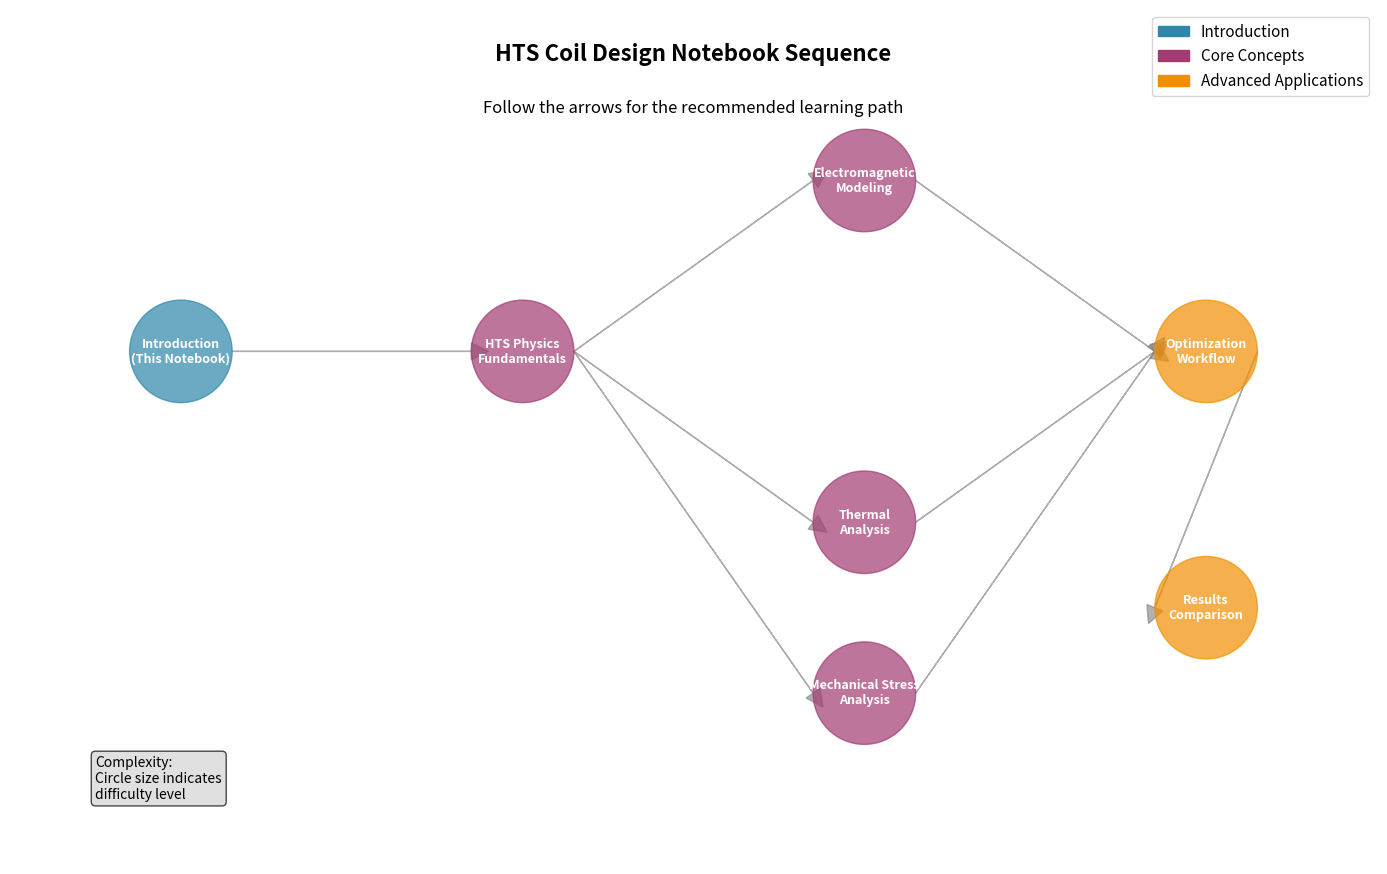
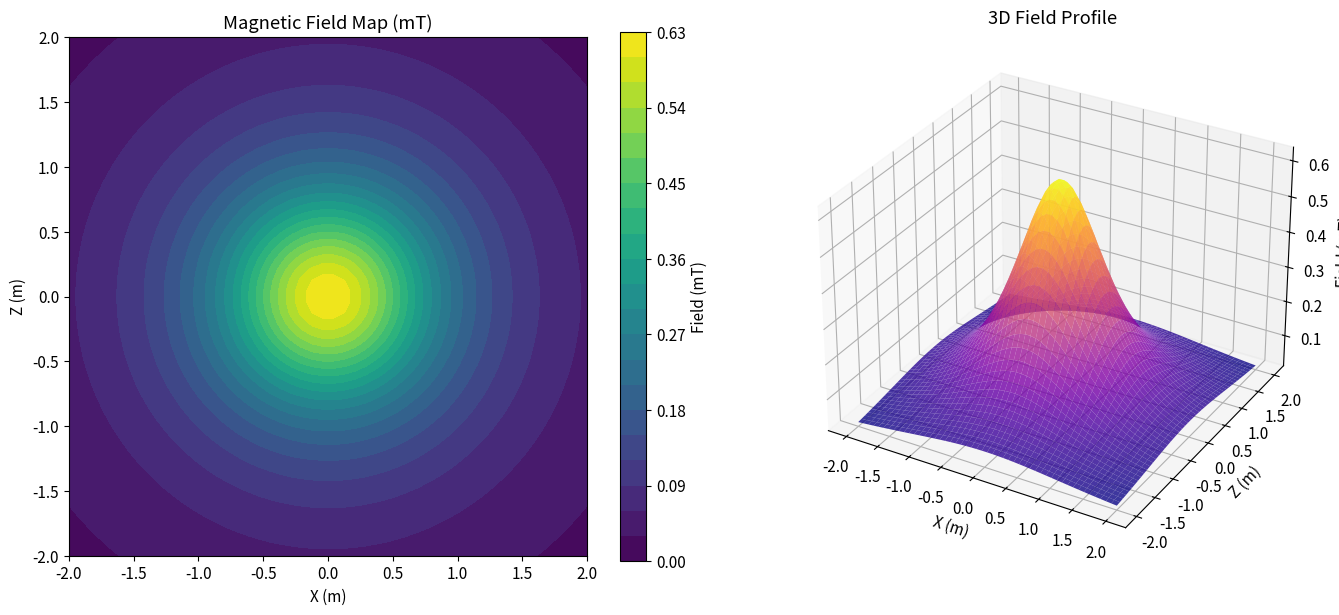

Generate these figures, in order, with matplotlib:
# Setup and imports for the overview
import numpy as np
import matplotlib.pyplot as plt
import warnings
warnings.filterwarnings('ignore')

# Set up plotting parameters for consistent styling
plt.rcParams['figure.figsize'] = (12, 8)
plt.rcParams['font.size'] = 11
plt.rcParams['lines.linewidth'] = 2

print("Welcome to HTS Coil Design and Optimization!")
print("All notebooks are ready for interactive exploration.")
print("\nClick on any notebook link below to begin learning.")

# Create a visual overview of the notebook sequence
fig, ax = plt.subplots(figsize=(14, 10))

# Define notebook information
notebooks = {
    'Introduction\n(This Notebook)': {'level': 0, 'complexity': 1, 'category': 'intro'},
    'HTS Physics\nFundamentals': {'level': 1, 'complexity': 2, 'category': 'core'},
    'Electromagnetic\nModeling': {'level': 2, 'complexity': 3, 'category': 'core'},
    'Thermal\nAnalysis': {'level': 2, 'complexity': 3, 'category': 'core'},
    'Mechanical Stress\nAnalysis': {'level': 2, 'complexity': 4, 'category': 'core'},
    'Optimization\nWorkflow': {'level': 3, 'complexity': 5, 'category': 'advanced'},
    'Results\nComparison': {'level': 3, 'complexity': 4, 'category': 'advanced'}
}

# Color mapping
colors = {
    'intro': '#2E86AB',      # Blue
    'core': '#A23B72',       # Purple 
    'advanced': '#F18F01'    # Orange
}

# Plot positions
positions = {
    'Introduction\n(This Notebook)': (0, 3),
    'HTS Physics\nFundamentals': (2, 3),
    'Electromagnetic\nModeling': (4, 4),
    'Thermal\nAnalysis': (4, 2),
    'Mechanical Stress\nAnalysis': (4, 1),
    'Optimization\nWorkflow': (6, 3),
    'Results\nComparison': (6, 1.5)
}

# Draw notebooks as circles
for notebook, info in notebooks.items():
    x, y = positions[notebook]
    color = colors[info['category']]
    size = 800 + info['complexity'] * 200  # Size based on complexity
    
    circle = plt.Circle((x, y), 0.3, color=color, alpha=0.7, zorder=2)
    ax.add_patch(circle)
    
    # Add notebook labels
    ax.text(x, y, notebook, ha='center', va='center', fontsize=9, 
           fontweight='bold', color='white', zorder=3)

# Draw connections
connections = [
    ('Introduction\n(This Notebook)', 'HTS Physics\nFundamentals'),
    ('HTS Physics\nFundamentals', 'Electromagnetic\nModeling'),
    ('HTS Physics\nFundamentals', 'Thermal\nAnalysis'),
    ('HTS Physics\nFundamentals', 'Mechanical Stress\nAnalysis'),
    ('Electromagnetic\nModeling', 'Optimization\nWorkflow'),
    ('Thermal\nAnalysis', 'Optimization\nWorkflow'),
    ('Mechanical Stress\nAnalysis', 'Optimization\nWorkflow'),
    ('Optimization\nWorkflow', 'Results\nComparison')
]

for start, end in connections:
    x1, y1 = positions[start]
    x2, y2 = positions[end]
    ax.arrow(x1 + 0.3, y1, x2 - x1 - 0.6, y2 - y1, 
            head_width=0.1, head_length=0.1, fc='gray', ec='gray', alpha=0.6, zorder=1)

# Customize plot
ax.set_xlim(-1, 7)
ax.set_ylim(0, 5)
ax.set_aspect('equal')
ax.axis('off')

# Add legend
legend_elements = [
    plt.Circle((0, 0), 0.1, color=colors['intro'], label='Introduction'),
    plt.Circle((0, 0), 0.1, color=colors['core'], label='Core Concepts'),
    plt.Circle((0, 0), 0.1, color=colors['advanced'], label='Advanced Applications')
]
ax.legend(handles=legend_elements, loc='upper right', bbox_to_anchor=(1, 1))

# Add title and description
ax.text(3, 4.7, 'HTS Coil Design Notebook Sequence', fontsize=16, fontweight='bold', ha='center')
ax.text(3, 4.4, 'Follow the arrows for the recommended learning path', fontsize=12, ha='center', style='italic')

# Add complexity indicators
ax.text(-0.5, 0.5, 'Complexity:\nCircle size indicates\ndifficulty level', 
        fontsize=10, ha='left', va='center',
        bbox=dict(boxstyle='round,pad=0.3', facecolor='lightgray', alpha=0.7))

plt.tight_layout()
plt.show()

# Print recommended paths
print("\n📋 Recommended Learning Paths:")
print("=" * 40)
print("🎓 Undergraduate: 1 → 2 → 3 → 7")
print("🔬 Graduate: 2 → 3 → 4 → 5 → 6 → 7")
print("⚙️ Engineers: 7 → 6 → 4 → 5 (as needed)")
print("🌍 General Public: 1 → 2 → explore any")

# Quick demonstration of the computational capabilities
print("🔧 System Capabilities Demonstration")
print("=" * 50)

# Test numerical computation speed
import time
start_time = time.time()

# Example: Calculate magnetic field from circular current loop (Biot-Savart)
def magnetic_field_demo():
    # Parameters for a simple coil
    radius = 1.0  # meters
    current = 1000  # amperes
    mu0 = 4*np.pi*1e-7  # permeability of free space
    
    # Calculate field at center
    B_center = mu0 * current / (2 * radius)
    
    # Generate field map (simplified)
    x = np.linspace(-2*radius, 2*radius, 50)
    z = np.linspace(-2*radius, 2*radius, 50)
    X, Z = np.meshgrid(x, z)
    
    # Simplified field calculation (on-axis approximation)
    R = np.sqrt(X**2 + Z**2)
    B_field = B_center * (radius**2) / (radius**2 + R**2)**(3/2)
    
    return B_center, B_field, X, Z

B_center, B_field, X, Z = magnetic_field_demo()
computation_time = time.time() - start_time

print(f"✅ Field calculation completed in {computation_time:.3f} seconds")
print(f"✅ Generated {B_field.size:,} field points")
print(f"✅ Center field: {B_center*1000:.2f} mT")

# Quick visualization
fig, (ax1, ax2) = plt.subplots(1, 2, figsize=(14, 6))

# Contour plot
contour = ax1.contourf(X, Z, B_field*1000, levels=20, cmap='viridis')
ax1.set_xlabel('X (m)')
ax1.set_ylabel('Z (m)')
ax1.set_title('Magnetic Field Map (mT)')
ax1.set_aspect('equal')
plt.colorbar(contour, ax=ax1, label='Field (mT)')

# 3D surface plot
ax2.remove()
ax2 = fig.add_subplot(122, projection='3d')
surf = ax2.plot_surface(X, Z, B_field*1000, cmap='plasma', alpha=0.8)
ax2.set_xlabel('X (m)')
ax2.set_ylabel('Z (m)')
ax2.set_zlabel('Field (mT)')
ax2.set_title('3D Field Profile')

plt.tight_layout()
plt.show()

print(f"\n📊 This is just a simple example - the full notebooks contain much more sophisticated analysis!")
print(f"🚀 Ready to explore? Click on any notebook link above to begin.")